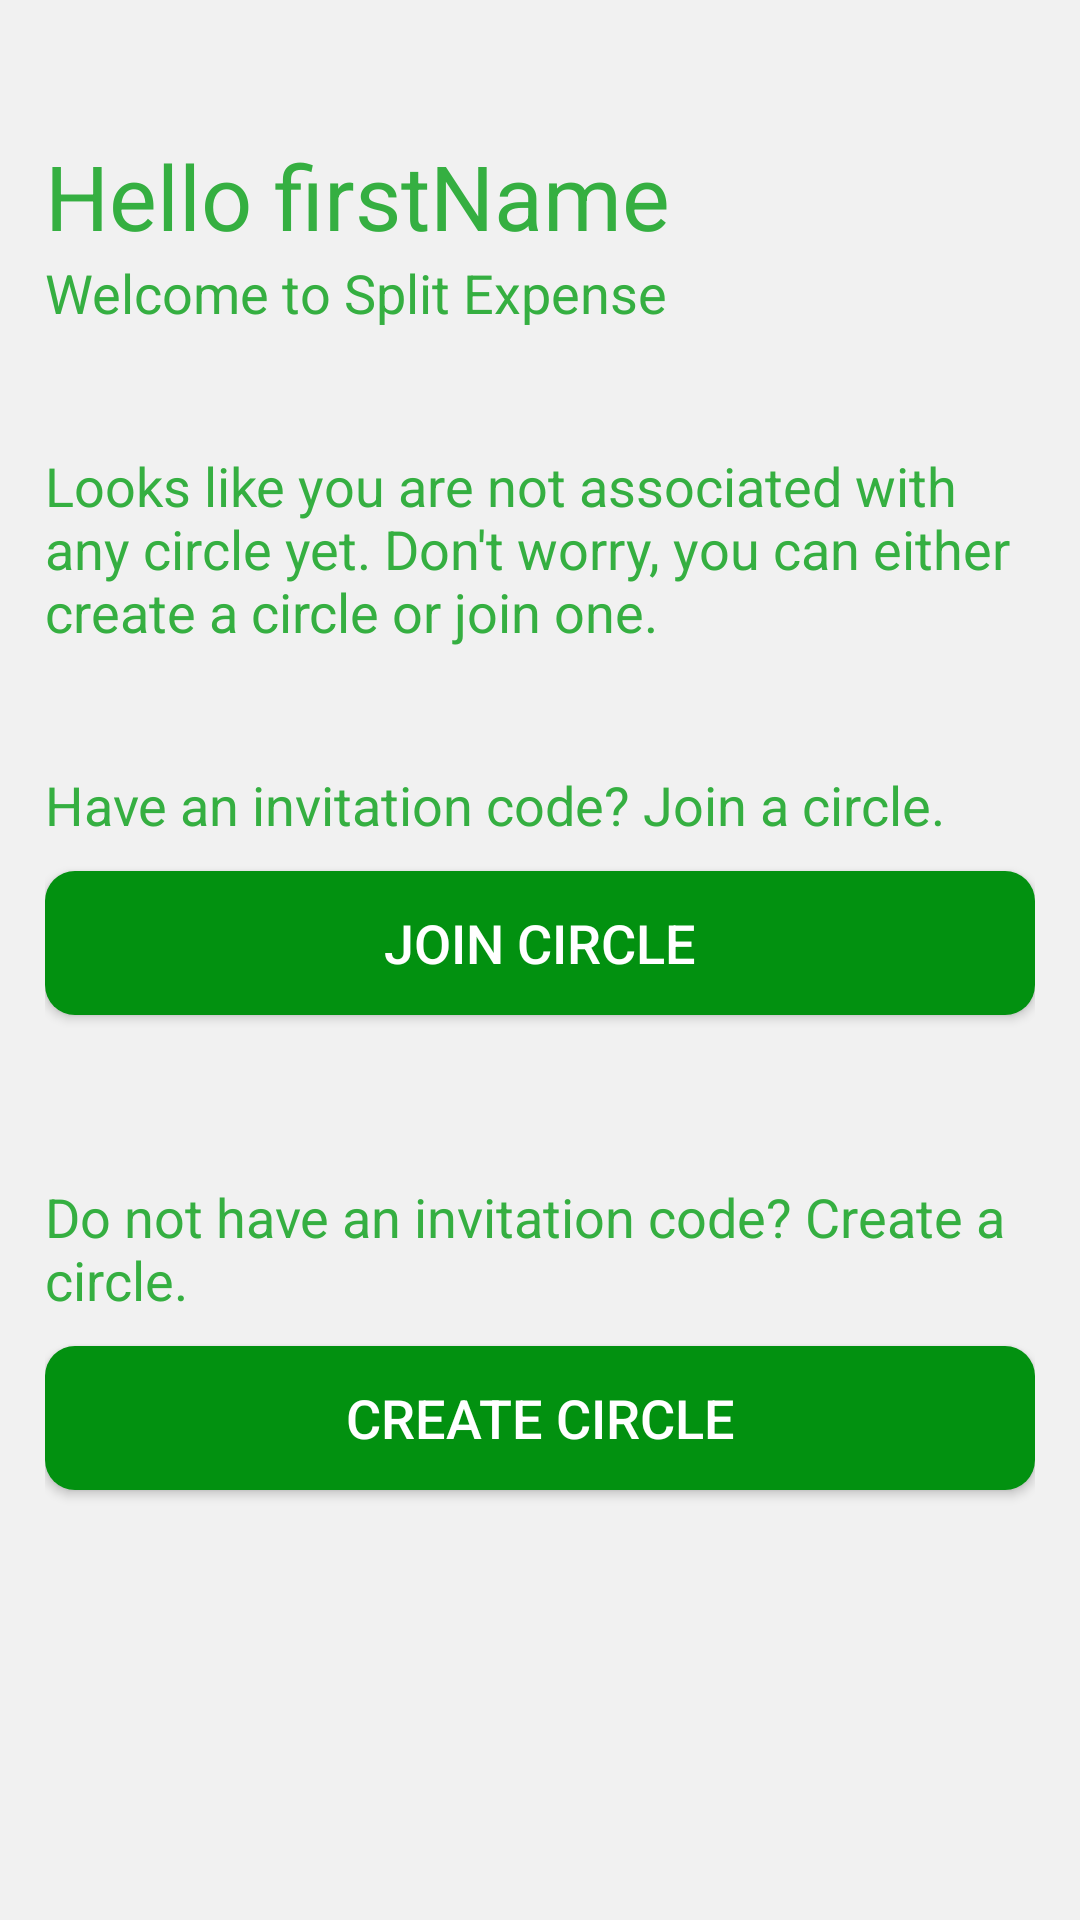

Layout XML and referenced resources for this Android screen:
<!-- AndroidManifest.xml: application theme Theme.SplitExpense.NoActionBar -->
<!-- res/layout/fragment_join_create_circle.xml -->
<?xml version="1.0" encoding="utf-8"?>
<androidx.constraintlayout.widget.ConstraintLayout xmlns:android="http://schemas.android.com/apk/res/android"
    android:layout_width="match_parent"
    android:layout_height="match_parent"
    xmlns:app="http://schemas.android.com/apk/res-auto"
    xmlns:tools="http://schemas.android.com/tools"
    android:background="@color/backgroundGray"
    android:padding="15dp"
    tools:context="com.sukajee.splitexpense.JoinCreateCircleFragment">

    <TextView
        android:id="@+id/textViewHelloFirstName"
        android:layout_width="wrap_content"
        android:layout_height="wrap_content"
        app:layout_constraintStart_toStartOf="parent"
        app:layout_constraintTop_toTopOf="parent"
        android:text="Hello firstName"
        android:layout_marginTop="30dp"
        android:textSize="30sp"
        android:gravity="start"
        android:textColor="@color/colorAccent"/>

    <TextView
        android:id="@+id/textViewWelcomeToTeam"
        android:layout_width="wrap_content"
        android:layout_height="wrap_content"
        app:layout_constraintStart_toStartOf="parent"
        android:gravity="start"
        app:layout_constraintTop_toBottomOf="@id/textViewHelloFirstName"
        android:text="Welcome to Split Expense"
        android:textSize="18sp"
        android:textColor="@color/colorAccent"/>

    <TextView
        android:id="@+id/textViewLooksLike"
        android:layout_width="wrap_content"
        android:layout_height="wrap_content"
        app:layout_constraintStart_toStartOf="parent"
        android:gravity="start"
        android:layout_marginTop="40dp"
        app:layout_constraintTop_toBottomOf="@id/textViewWelcomeToTeam"
        android:text="Looks like you are not associated with any circle yet. Don't worry, you can either create a circle or join one."
        android:textSize="18sp"
        android:textColor="@color/colorAccent"/>

    <TextView
        android:id="@+id/textViewIfYouHave"
        android:layout_width="wrap_content"
        android:layout_height="wrap_content"
        app:layout_constraintStart_toStartOf="parent"
        android:gravity="start"
        android:layout_marginTop="40dp"
        app:layout_constraintTop_toBottomOf="@id/textViewLooksLike"
        android:text="Have an invitation code? Join a circle."
        android:textSize="18sp"
        android:textColor="@color/colorAccent"/>

    <androidx.appcompat.widget.AppCompatButton
        android:id="@+id/buttonJoinCircle"
        android:layout_width="match_parent"
        android:layout_height="wrap_content"
        android:background="@drawable/button_rounded"
        android:text="Join Circle"
        android:textSize="18sp"
        android:layout_marginTop="10dp"
        android:textColor="@color/colorWhite"
        app:layout_constraintTop_toBottomOf="@id/textViewIfYouHave"
        app:layout_constraintStart_toStartOf="parent"
        />

    <TextView
        android:id="@+id/textViewNoCode"
        android:layout_width="wrap_content"
        android:layout_height="wrap_content"
        app:layout_constraintStart_toStartOf="parent"
        android:gravity="start"
        android:layout_marginTop="55dp"
        app:layout_constraintTop_toBottomOf="@id/buttonJoinCircle"
        android:text="Do not have an invitation code? Create a circle."
        android:textSize="18sp"
        android:textColor="@color/colorAccent"/>

    <androidx.appcompat.widget.AppCompatButton
        android:id="@+id/buttonCreateCircle"
        android:layout_width="match_parent"
        android:layout_height="wrap_content"
        android:background="@drawable/button_rounded"
        android:text="Create Circle"
        android:textSize="18sp"
        android:layout_marginTop="10dp"
        android:textColor="@color/colorWhite"
        app:layout_constraintTop_toBottomOf="@id/textViewNoCode"
        app:layout_constraintStart_toStartOf="parent"
        />
</androidx.constraintlayout.widget.ConstraintLayout>
<!-- resources referenced by this layout -->
<resources>
  <color name="backgroundGray">#F1F1F1</color>
  <color name="colorAccent">#35AF41</color>
  <color name="colorWhite">#ffffff</color>
  <!-- drawable button_rounded (drawable) -->
  <?xml version="1.0" encoding="utf-8"?>
  <shape xmlns:android="http://schemas.android.com/apk/res/android"
      android:shape="rectangle"
      >
      <solid android:color="@color/colorPrimary" />
      <corners android:radius="10dp"/>
  
  </shape>
  <style name="Theme.SplitExpense.NoActionBar">
          <item name="windowActionBar">false</item>
          <item name="windowNoTitle">true</item>
          <item name="android:statusBarColor">@android:color/transparent</item>
      </style>
  <color name="colorPrimary">#029110</color>
</resources>
